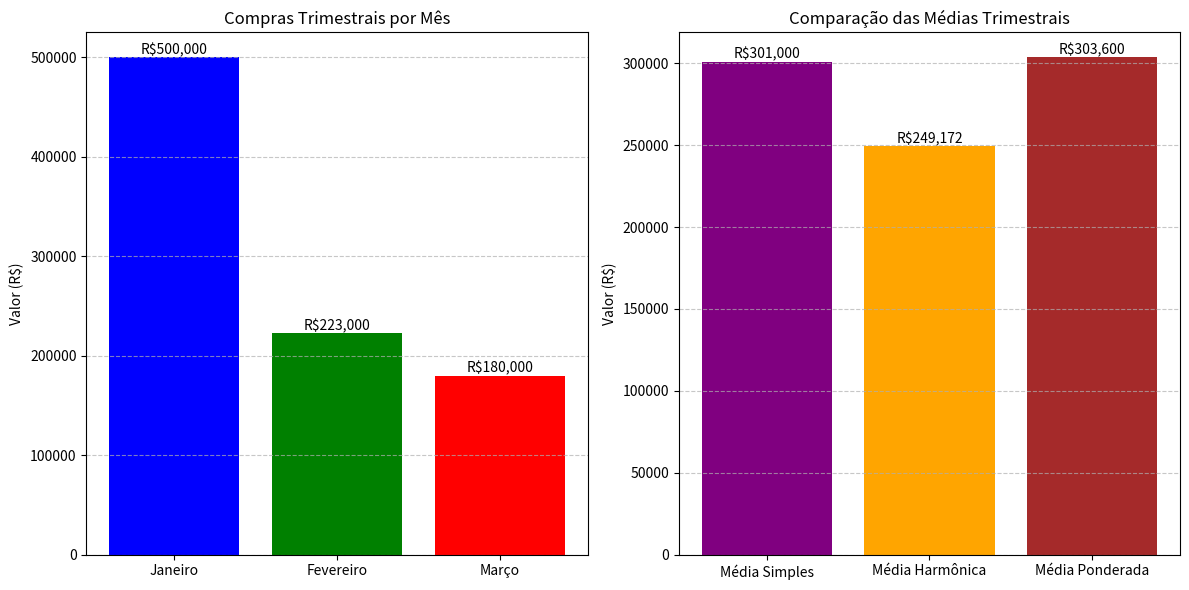

Write Python code to recreate this figure.
import matplotlib.pyplot as plt

# Dados de compras trimestrais
meses = ['Janeiro', 'Fevereiro', 'Março']
compras = [500000, 223000, 180000]
pesos = [31, 28, 31]  # dias em cada mês

# Cálculos das médias
media_simples = sum(compras) / 3
media_harmonica = 3 / (1/compras[0] + 1/compras[1] + 1/compras[2])
media_ponderada = sum(peso * compra for peso, compra in zip(pesos, compras)) / sum(pesos)

# Criando o gráfico
plt.figure(figsize=(12, 6))

# Gráfico de barras das compras por mês
plt.subplot(1, 2, 1)
bars = plt.bar(meses, compras, color=['blue', 'green', 'red'])
plt.title('Compras Trimestrais por Mês')
plt.ylabel('Valor (R$)')
plt.grid(axis='y', linestyle='--', alpha=0.7)

# Adicionando valores nas barras
for bar in bars:
    height = bar.get_height()
    plt.text(bar.get_x() + bar.get_width()/2., height,
             f'R${height:,.0f}',
             ha='center', va='bottom')

# Gráfico de barras das médias
plt.subplot(1, 2, 2)
medias = [media_simples, media_harmonica, media_ponderada]
nomes_medias = ['Média Simples', 'Média Harmônica', 'Média Ponderada']
colors = ['purple', 'orange', 'brown']
bars_medias = plt.bar(nomes_medias, medias, color=colors)
plt.title('Comparação das Médias Trimestrais')
plt.ylabel('Valor (R$)')
plt.grid(axis='y', linestyle='--', alpha=0.7)

# Adicionando valores nas barras
for bar in bars_medias:
    height = bar.get_height()
    plt.text(bar.get_x() + bar.get_width()/2., height,
             f'R${height:,.0f}',
             ha='center', va='bottom')

# Ajustando layout e mostrando o gráfico
plt.tight_layout()
plt.show()

# Imprimindo os resultados no console
print("\nCompras trimestrais:")
for mes, valor in zip(meses, compras):
    print(f"{mes}: R${valor:,.2f}")

print("\nMédias calculadas:")
print(f"Média Simples: R${media_simples:,.2f}")
print(f"Média Harmônica: R${media_harmonica:,.2f}")
print(f"Média Ponderada: R${media_ponderada:,.2f}")